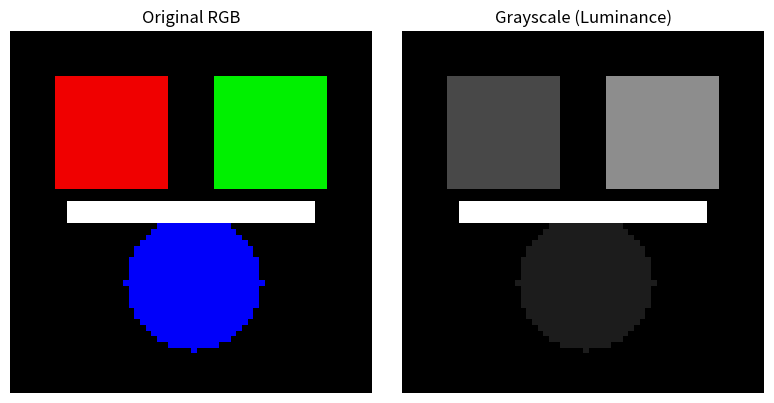

Generate this figure with matplotlib:
# %% [markdown]
# # Module 1: Pixel Math, Color Spaces & 2D Convolution from Scratch (Pure NumPy)
# 
# ยินดีต้อนรับสู่คอร์ส **Computer Vision Engineering**!
# ในโมดูลแรกนี้ เราจะผ่าตัดดูโครงสร้างของ "รูปภาพดิจิทัล" ในระดับพิกเซลและคณิตศาสตร์เบื้องหลัง
# โดยใช้ **`NumPy` ล้วนๆ** ก่อนที่จะไปใช้ฟังก์ชันสำเร็จรูปใน OpenCV และ PyTorch
#
# ### ความรู้พื้นฐานที่ต้องรู้ก่อนเริ่ม:
# 1. **รูปภาพคือตารางตัวเลข (3D Array):**
#    - ภาพสี RGB มีมิติเป็น `(Height, Width, Channels)` หรือ `(H, W, 3)`
#    - ค่าพิกเซลมาตรฐานเก็บเป็นชนิดข้อมูล `np.uint8` มีค่าตั้งแต่ `0` (มืดสุด) ถึง `255` (สว่างสุด)
# 2. **กับดัก Integer Overflow ใน `uint8`:**
#    - ถ้าเอาพิกเซล `uint8` ที่มีค่า `250 + 20` ใน NumPy ค่าจะทะลุ 255 แล้ววนกลับไปเป็น `14` (มืดตึ๋อ!)
#    - ดังนั้นเวลาคำนวณคณิตศาสตร์ ต้องแปลงเป็น `float32` ก่อนเสมอ แล้วค่อย `np.clip(..., 0, 255).astype(np.uint8)`

# %%
import numpy as np
import matplotlib.pyplot as plt


def create_synthetic_test_image(size: int = 64) -> np.ndarray:
    """
    ฟังก์ชันสร้างภาพทดสอบจำลองขนาด (size, size, 3) แบบอัตโนมัติ (ไม่ต้องโหลดไฟล์จากข้างนอก)
    ประกอบด้วย:
      - พื้นหลังไล่เฉดสี
      - สี่เหลี่ยมสีแดงสด (Red Square)
      - สี่เหลี่ยมสีเขียวสด (Green Square)
      - วงกลมสีน้ำเงินสด (Blue Circle)
    """
    img = np.zeros((size, size, 3), dtype=np.uint8)
    # สี่เหลี่ยมสีแดงที่มุมซ้ายบน
    img[8:28, 8:28, 0] = 240
    # สี่เหลี่ยมสีเขียวที่มุมขวาบน
    img[8:28, 36:56, 1] = 240
    # วงกลมสีน้ำเงินตรงกลางล่าง
    y, x = np.ogrid[:size, :size]
    mask = (x - size // 2) ** 2 + (y - int(size * 0.7)) ** 2 <= 12**2
    img[mask, 2] = 250
    # เส้นขอบสีขาวตรงกลางเพื่อทดสอบ Edge Detection
    img[30:34, 10:54, :] = 255
    return img


def plot_before_after(
    img1: np.ndarray,
    title1: str,
    img2: np.ndarray,
    title2: str,
    cmap2: str | None = "gray",
) -> None:
    """ฟังก์ชันช่วยแสดงผลภาพเปรียบเทียบ Before / After ใน Interactive Cell"""
    fig, axes = plt.subplots(1, 2, figsize=(8, 4))
    axes[0].imshow(img1, cmap="gray" if img1.ndim == 2 else None)
    axes[0].set_title(title1)
    axes[0].axis("off")

    axes[1].imshow(img2, cmap=cmap2 if img2.ndim == 2 else None)
    axes[1].set_title(title2)
    axes[1].axis("off")
    plt.tight_layout()
    plt.show()


# %% [markdown]
# ---
# ## โจทย์ข้อที่ 1: แปลงภาพ RGB เป็น Grayscale ด้วยสมการความไวแสงของตามนุษย์
# 
# ดวงตาของมนุษย์มีความไวต่อสีเขียวมากที่สุด รองลงมาคือสีแดง และไวต่อสีน้ำเงินน้อยที่สุด
# ดังนั้น มาตรฐานสากล (ITU-R BT.601 ที่ใช้ใน OpenCV) จึงไม่ใช้วิธีหาค่าเฉลี่ย `(R+G+B)/3`
# แต่ใช้สมการถ่วงน้ำหนัก (Weighted Luminance):
# $$Y = 0.299 \cdot R + 0.587 \cdot G + 0.114 \cdot B$$
#
# **ภารกิจ:**
# เขียนฟังก์ชัน `rgb_to_grayscale(img_rgb)` โดยใช้ Vectorization ของ NumPy (ห้ามใช้ลูป `for`)
# - **Input:** `img_rgb` ขนาด `(H, W, 3)` ชนิด `uint8`
# - **Output:** อาเรย์ 2 มิติ ขนาด `(H, W)` ชนิด `np.float32`

# %%
def rgb_to_grayscale(img_rgb: np.ndarray) -> np.ndarray:
    """
    แปลงภาพสี RGB (H, W, 3) เป็นภาพขาวดำ Grayscale (H, W) ชนิด float32
    คำใบ้:
      - ดึงช่องสี R = img_rgb[:, :, 0], G = img_rgb[:, :, 1], B = img_rgb[:, :, 2]
        หรือใช้ dot product: img_rgb @ np.array([0.299, 0.587, 0.114], dtype=np.float32)
      - อย่าลืมแปลงผลลัพธ์เป็น .astype(np.float32)
    """
    # TODO: เขียนโค้ดตรงนี้
    dot_product = img_rgb @ np.array([0.299, 0.587, 0.114])

    return dot_product.astype(np.float32)

# --- ทดสอบโจทย์ข้อที่ 1 ---
test_img = create_synthetic_test_image(64)
gray_img = rgb_to_grayscale(test_img)

assert gray_img is not None, "ฟังก์ชันยังคืนค่า None อยู่ กรุณาเติมโค้ดในข้อที่ 1"
assert gray_img.shape == (64, 64), f"มิติภาพต้องเป็น (64, 64) แต่ได้ {gray_img.shape}"
assert gray_img.dtype == np.float32, f"ชนิดข้อมูลต้องเป็น float32 แต่ได้ {gray_img.dtype}"
# พิกเซลสีเขียว (240) ต้องดูสว่างกว่าพิกเซลสีน้ำเงิน (250) ในภาพขาวดำ!
green_lum = gray_img[15, 45]  # 0.587 * 240 = 140.88
blue_lum = gray_img[45, 32]   # 0.114 * 250 = 28.50
assert np.isclose(green_lum, 0.587 * 240, atol=1e-2), f"ค่าความสว่างสีเขียวไม่ตรง: {green_lum}"
assert np.isclose(blue_lum, 0.114 * 250, atol=1e-2), f"ค่าความสว่างสีน้ำเงินไม่ตรง: {blue_lum}"
print("✅ ข้อที่ 1 ผ่าน! (สีเขียวสว่างกว่าสีน้ำเงินตามหลักสรีรวิทยาของดวงตามนุษย์)")
plot_before_after(test_img, "Original RGB", gray_img, "Grayscale (Luminance)")


# %% [markdown]
# ---
# ## โจทย์ข้อที่ 2: ปรับความสว่างและคอนทราสต์อย่างปลอดภัย (Brightness & Contrast Clipping)
#
# สมการเชิงเส้นสำหรับปรับแต่งภาพคือ:
# $$I_{\text{out}} = \text{clip}(\alpha \cdot I_{\text{in}} + \beta, \; 0, \; 255)$$
# - $\alpha$ (`alpha`): ค่า Contrast ($\alpha > 1$ ภาพจัดจ้านขึ้น, $\alpha < 1$ ภาพหม่นลง)
# - $\beta$ (`beta`): ค่า Brightness ($\beta > 0$ ภาพสว่างขึ้น, $\beta < 0$ ภาพมืดลง)
#
# **ภารกิจ:**
# เขียนฟังก์ชัน `adjust_brightness_contrast(img, alpha, beta)`:
# 1. แปลง `img` เป็น `np.float32` ก่อนคำนวณ เพื่อป้องกัน Integer Overflow!
# 2. คำนวณ `alpha * img + beta`
# 3. ใช้ `np.clip(..., 0, 255)` บังคับค่าให้อยู่ในช่วง `[0, 255]`
# 4. แปลงกลับเป็น `.astype(np.uint8)` แล้วคืนค่า

# %%
def adjust_brightness_contrast(
    img: np.ndarray, alpha: float = 1.0, beta: float = 0.0
) -> np.ndarray:
    """ปรับความสว่างและคอนทราสต์ของภาพพร้อมป้องกันปัญหา uint8 overflow"""
    # TODO: เขียนโค้ดตรงนี้
    img_float = img.astype(np.float32)

    adjusted = alpha * img_float + beta

    out = np.clip(adjusted, 0, 255)

    return out.astype(np.uint8)


# --- ทดสอบโจทย์ข้อที่ 2 ---
bright_img = adjust_brightness_contrast(test_img, alpha=1.2, beta=40.0)
assert bright_img is not None, "กรุณาเติมโค้ดในข้อที่ 2"
assert bright_img.dtype == np.uint8, f"ต้องคืนค่าเป็น uint8 แต่ได้ {bright_img.dtype}"
assert bright_img.shape == test_img.shape
# พิกเซลสีแดงเดิม 240 -> 240 * 1.2 + 40 = 328 -> เมื่อถูก clip ต้องได้ 255 พอดี (ไม่ล้นกลับเป็นเลขน้อย)
assert bright_img[15, 15, 0] == 255, f"เกิด Overflow! ค่าที่ได้คือ {bright_img[15, 15, 0]} แทนที่จะเป็น 255"
# พิกเซลสีดำเดิม 0 -> 0 * 1.2 + 40 = 40
assert bright_img[0, 0, 0] == 40, f"ค่าความสว่างพื้นหลังควรเป็น 40 แต่ได้ {bright_img[0, 0, 0]}"
print("✅ ข้อที่ 2 ผ่าน! (ป้องกัน uint8 overflow ด้วย np.clip สำเร็จ)")
# plot_before_after(test_img, "Original RGB", bright_img, "Alpha=1.2, Beta=+40", cmap2=None)


# %% [markdown]
# ---
# ## โจทย์ข้อที่ 3: สร้าง 2D Spatial Convolution จากศูนย์ (`conv2d_numpy`)
#
# **Convolution** คือหัวใจของทั้งการทำ Image Filtering (ทำให้เบลอ, คมชัด, หาเส้นขอบ) และเป็นเลเยอร์หลักของ **CNN (Convolutional Neural Network)**!
#
# **หลักการทำงาน:**
# 1. เรามีภาพ 2 มิติ `image` ขนาด `(H, W)` และหน้าต่างตัวกรอง `kernel` ขนาด `(kH, kW)` (โดยทั่วไปเป็นเลขคี่ เช่น `3x3`)
# 2. เพื่อให้ภาพผลลัพธ์มีขนาด `(H, W)` เท่าเดิม (**Same Padding**) เราต้องเติมขอบเลขศูนย์ (`Zero Padding`) รอบภาพ:
#    - `pad_h = kH // 2`, `pad_w = kW // 2`
#    - ใช้ `padded = np.pad(image, ((pad_h, pad_h), (pad_w, pad_w)), mode="constant")`
# 3. เลื่อนหน้าต่างไปทุกพิกัด `(i, j)` ของภาพผลลัพธ์:
#    - ดึงพื้นที่ย่อย `patch = padded[i : i + kH, j : j + kW]`
#    - คำนวณผลรวมการคูณแบบจุดต่อจุด: `output[i, j] = np.sum(patch * kernel)`

# %%
def conv2d_numpy(image: np.ndarray, kernel: np.ndarray) -> np.ndarray:
    """
    คำนวณ 2D Spatial Convolution (Cross-Correlation) แบบ Same Padding
    Input:
        image: 2D array ขนาด (H, W)
        kernel: 2D array ขนาด (kH, kW)
    Output:
        output: 2D array ขนาด (H, W) ชนิด np.float32
    """
    # TODO: เขียนโค้ดตรงนี้
    h, w = image.shape

    kh, kw = kernel.shape
    pad_h = kh // 2
    pad_w = kw // 2

    padded = np.pad(image, ((pad_h, pad_h), (pad_w, pad_w)), mode="constant")

    output = np.zeros((h, w), dtype=np.float32)
    for i in range(h):
        for j in range(w):
            patch = padded[i : i + kh, j : j + kw]
            output[i, j] = np.sum(patch * kernel)

    return output 


# --- ทดสอบโจทย์ข้อที่ 3 (Box Blur & Sobel Edge Detection) ---
# 3.1 ทดสอบกับ Sobel Kernels เพื่อสกัดเส้นขอบแนวดิ่ง (Gx) และแนวราบ (Gy)
sobel_x = np.array([[-1, 0, 1], [-2, 0, 2], [-1, 0, 1]], dtype=np.float32)
sobel_y = np.array([[-1, -2, -1], [0, 0, 0], [1, 2, 1]], dtype=np.float32)

gx = conv2d_numpy(gray_img, sobel_x)
gy = conv2d_numpy(gray_img, sobel_y)

assert gx is not None and gy is not None, "กรุณาเติมโค้ดในข้อที่ 3"
assert gx.shape == gray_img.shape, f"ขนาดภาพหลังทำ Convolution ต้องเท่าเดิม {gray_img.shape} แต่ได้ {gx.shape}"
assert gx.dtype == np.float32, f"ชนิดข้อมูลควรเป็น float32 แต่ได้ {gx.dtype}"

# คำนวณความแรงของเส้นขอบรวม (Edge Magnitude): G = sqrt(Gx^2 + Gy^2)
edge_magnitude = np.sqrt(gx**2 + gy**2)
# บริเวณเส้นขอบของแถบสีขาว (แถวที่ 30) ต้องมีความแรงของขอบสูงกว่าพื้นที่เรียบๆ (แถวที่ 2)
assert edge_magnitude[30, 32] > 500.0, f"ควรตรวจจับเส้นขอบแนวนอนได้ชัดเจน แต่ได้ค่า {edge_magnitude[30, 32]}"
assert edge_magnitude[2, 2] == 0.0, "พื้นที่สีดำเรียบๆ ต้องมีค่าขอบเป็น 0"
print("✅ ข้อที่ 3 ผ่าน! (สร้าง 2D Convolution และสกัดเส้นขอบด้วย Sobel Filter สำเร็จ)")
# plot_before_after(gray_img, "Grayscale Input", edge_magnitude, "Sobel Edge Magnitude")


# %% [markdown]
# ---
# ## โจทย์ข้อที่ 4: สร้าง 2D Max Pooling จากศูนย์ (`maxpool2d_numpy`)
#
# ในโครงข่ายประสาทเทียม **CNN** หลังจากผ่านชั้น Convolution แล้ว เรามักจะลดขนาดภาพลงครึ่งหนึ่งด้วยชั้น **Max Pooling**
# เพื่อให้โมเดลประมวลผลเร็วขึ้น และสนใจเฉพาะจุดที่เด่นที่สุด (Maximum Activation) ในแต่ละบล็อก
#
# **หลักการทำงาน:**
# - รับ `feature_map` ขนาด `(H, W)` และขนาดหน้าต่าง `pool_size` (เช่น `2`)
# - แบ่งภาพเป็นบล็อกขนาด `pool_size x pool_size` แบบไม่ทับซ้อนกัน (ก้าวทีละ `pool_size`)
# - ภาพผลลัพธ์จะมีขนาด `(H // pool_size, W // pool_size)`
# - พิกัด `(i, j)` ของภาพผลลัพธ์ เก็บค่าสูงสุด (`np.max`) ของบล็อก:
#   `feature_map[i * pool_size : (i + 1) * pool_size, j * pool_size : (j + 1) * pool_size]`

# %%
def maxpool2d_numpy(feature_map: np.ndarray, pool_size: int = 2) -> np.ndarray:
    """
    ลดขนาดภาพ 2D ลงด้วยวิธี Max Pooling (Stride = pool_size)
    Input:
        feature_map: 2D array ขนาด (H, W)
        pool_size: ขนาดหน้าต่าง pooling (ค่าเริ่มต้น 2)
    Output:
        pooled: 2D array ขนาด (H // pool_size, W // pool_size) ชนิด np.float32
    """
    # TODO: เขียนโค้ดตรงนี้
    H, W = feature_map.shape
    h, w = H // pool_size, W // pool_size

    pooled = np.zeros((h, w), dtype=np.float32)

    for i in range(h):
        for j in range(w):
            patch = feature_map[i * pool_size : (i + 1) * pool_size, j * pool_size : (j + 1) * pool_size]
            pooled[i, j] = np.max(patch)

    return pooled


    


# --- ทดสอบโจทย์ข้อที่ 4 ---
pooled_edges = maxpool2d_numpy(edge_magnitude, pool_size=2)
assert pooled_edges is not None, "กรุณาเติมโค้ดในข้อที่ 4"
assert pooled_edges.shape == (32, 32), f"ขนาดหลังทำ 2x2 MaxPool จาก (64, 64) ต้องได้ (32, 32) แต่ได้ {pooled_edges.shape}"

# ทดสอบความถูกต้องด้วยตาราง 4x4 ที่รู้ค่าแน่นอน
sample_4x4 = np.array(
    [
        [1, 5, 2, 0],
        [3, 4, 8, 1],
        [9, 2, 0, 3],
        [1, 0, 4, 7],
    ],
    dtype=np.float32,
)
expected_2x2 = np.array([[5, 8], [9, 7]], dtype=np.float32)
assert np.array_equal(maxpool2d_numpy(sample_4x4, pool_size=2), expected_2x2), "ค่า Max Pooling ยังไม่ถูกต้อง"
print("✅ ข้อที่ 4 ผ่าน! (สร้าง 2D Max Pooling สำเร็จ)")
print("\n🎉 ยินดีด้วย! คุณผ่านการทดสอบคณิตศาสตร์ระดับพิกเซลใน Module 1 ครบทุกข้อแล้ว!")
# plot_before_after(edge_magnitude, "Original Edges (64x64)", pooled_edges, "2x2 Max Pooled Edges (32x32)")

# %%
